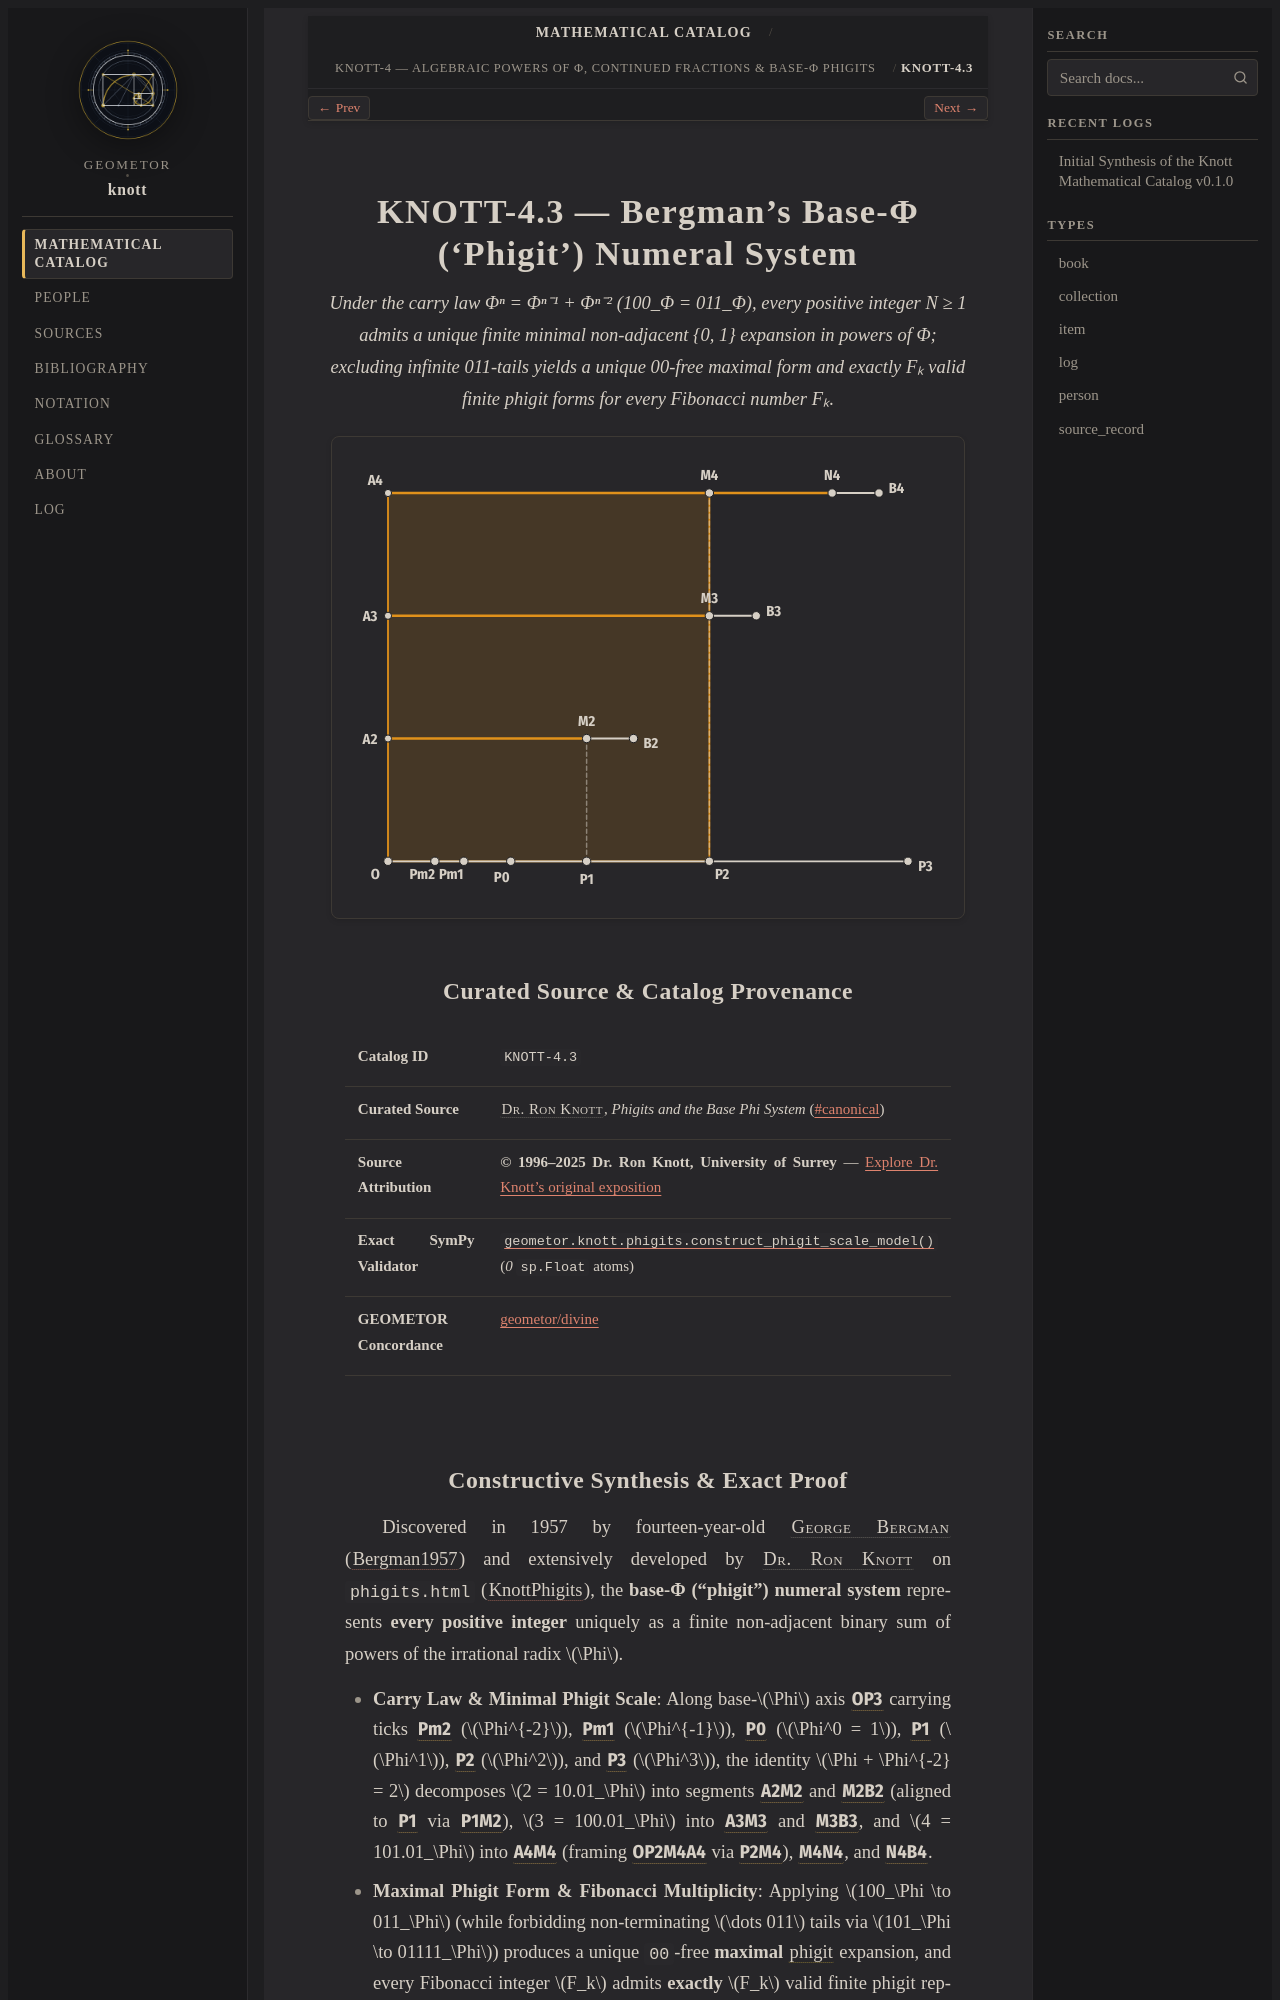

repository: geometor/knott · page: catalog/04-phigits-and-algebra/03-bergman-base-phi-phigits/index.html · generator: sphinx

:type: item
:order: 3
:canonical_id: KNOTT-4.3

.. _knott-4-3:

======================================================
KNOTT-4.3 — Bergman's Base-Φ ('Phigit') Numeral System
======================================================

.. enunciation::

   Under the carry law Φⁿ = Φⁿ⁻¹ + Φⁿ⁻² (100_Φ = 011_Φ), every positive integer N ≥ 1 admits a unique finite minimal non-adjacent {0, 1} expansion in powers of Φ; excluding infinite 011-tails yields a unique 00-free maximal form and exactly Fₖ valid finite phigit forms for every Fibonacci number Fₖ.

.. picture:: knott-4-3.g1.svg

Curated Source & Catalog Provenance
-----------------------------------

.. list-table::
   :widths: 26 74

   * - **Catalog ID**
     - ``KNOTT-4.3``
   * - **Curated Source**
     - :person:`Dr. Ron Knott <knott>`, *Phigits and the Base Phi System* (`#canonical <https://r-knott.surrey.ac.uk/Fibonacci/phigits.html#canonical>`_)
   * - **Source Attribution**
     - **© 1996–2025 Dr. Ron Knott, University of Surrey** — `Explore Dr. Knott's original exposition <https://r-knott.surrey.ac.uk/Fibonacci/phigits.html#canonical>`_
   * - **Exact SymPy Validator**
     - :func:`geometor.knott.phigits.construct_phigit_scale_model` (`0` ``sp.Float`` atoms)
   * - **GEOMETOR Concordance**
     - `geometor/divine <https://geometor.github.io/divine/>`_
